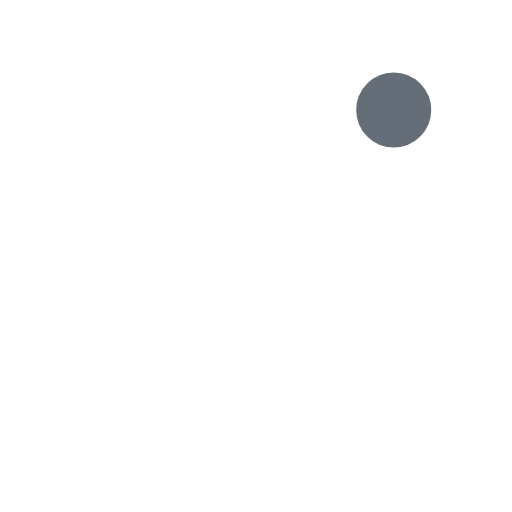
t = 0.00 s
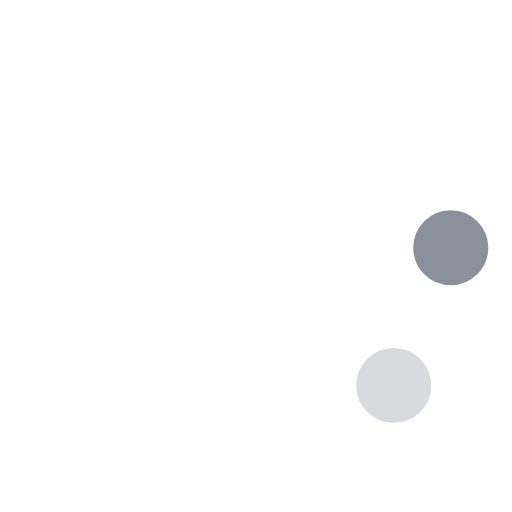
t = 0.23 s
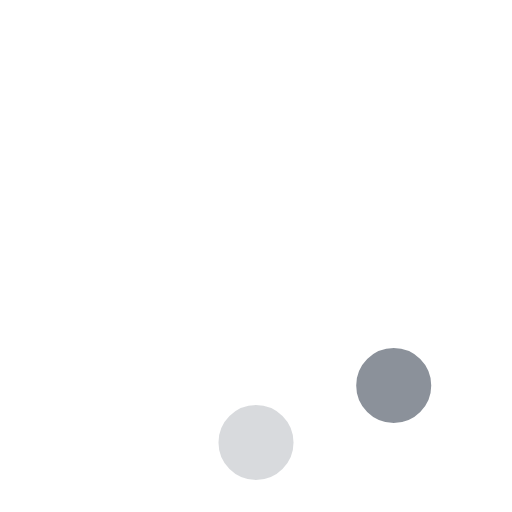
t = 0.42 s
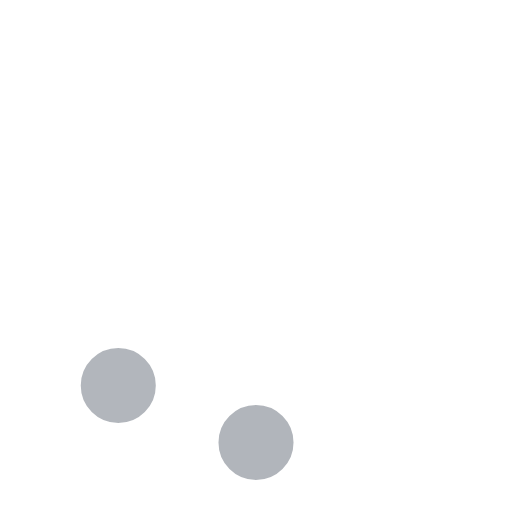
t = 0.65 s
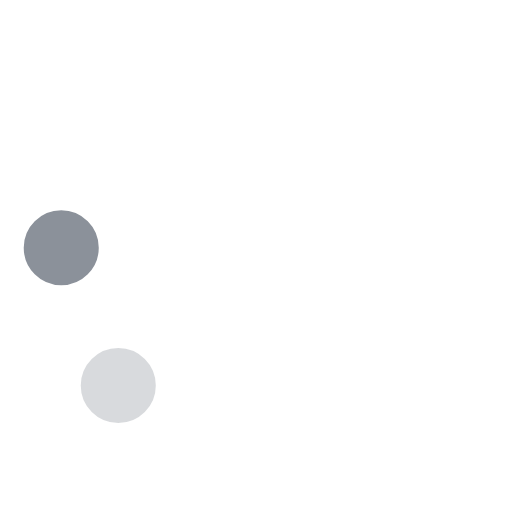
t = 0.88 s
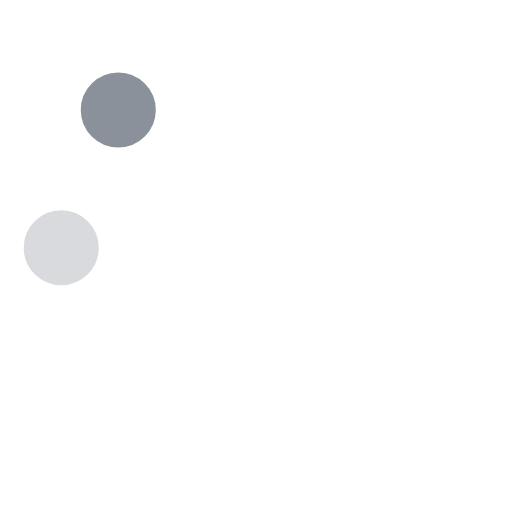
t = 1.07 s

The animated SVG that drew these frames (rendered in a browser with its animation timeline set to each time). Animation: 8 SMIL elements (animate=8); one cycle of 1.30 s, repeats indefinitely.

<!-- By Sam Herbert (@sherb), for everyone. More @ http://goo.gl/7AJzbL -->
<svg width="58" height="58" viewBox="0 0 58 58" xmlns="http://www.w3.org/2000/svg">
    <g fill="none" fill-rule="evenodd">
        <g transform="translate(2 1)" stroke="#FFF" stroke-width="1.5">
            <circle cx="42.601" cy="11.462" r="5" fill-opacity="1" fill="#656d78">
                <animate attributeName="fill-opacity"
                     begin="0s" dur="1.3s"
                     values="1;0;0;0;0;0;0;0" calcMode="linear"
                     repeatCount="indefinite" />
            </circle>
            <circle cx="49.063" cy="27.063" r="5" fill-opacity="0" fill="#656d78">
                <animate attributeName="fill-opacity"
                     begin="0s" dur="1.3s"
                     values="0;1;0;0;0;0;0;0" calcMode="linear"
                     repeatCount="indefinite" />
            </circle>
            <circle cx="42.601" cy="42.663" r="5" fill-opacity="0" fill="#656d78">
                <animate attributeName="fill-opacity"
                     begin="0s" dur="1.3s"
                     values="0;0;1;0;0;0;0;0" calcMode="linear"
                     repeatCount="indefinite" />
            </circle>
            <circle cx="27" cy="49.125" r="5" fill-opacity="0" fill="#656d78">
                <animate attributeName="fill-opacity"
                     begin="0s" dur="1.3s"
                     values="0;0;0;1;0;0;0;0" calcMode="linear"
                     repeatCount="indefinite" />
            </circle>
            <circle cx="11.399" cy="42.663" r="5" fill-opacity="0" fill="#656d78">
                <animate attributeName="fill-opacity"
                     begin="0s" dur="1.3s"
                     values="0;0;0;0;1;0;0;0" calcMode="linear"
                     repeatCount="indefinite" />
            </circle>
            <circle cx="4.938" cy="27.063" r="5" fill-opacity="0" fill="#656d78">
                <animate attributeName="fill-opacity"
                     begin="0s" dur="1.3s"
                     values="0;0;0;0;0;1;0;0" calcMode="linear"
                     repeatCount="indefinite" />
            </circle>
            <circle cx="11.399" cy="11.462" r="5" fill-opacity="0" fill="#656d78">
                <animate attributeName="fill-opacity"
                     begin="0s" dur="1.3s"
                     values="0;0;0;0;0;0;1;0" calcMode="linear"
                     repeatCount="indefinite" />
            </circle>
            <circle cx="27" cy="5" r="5" fill-opacity="0" fill="#656d78">
                <animate attributeName="fill-opacity"
                     begin="0s" dur="1.3s"
                     values="0;0;0;0;0;0;0;1" calcMode="linear"
                     repeatCount="indefinite" />
            </circle>
        </g>
    </g>
</svg>
